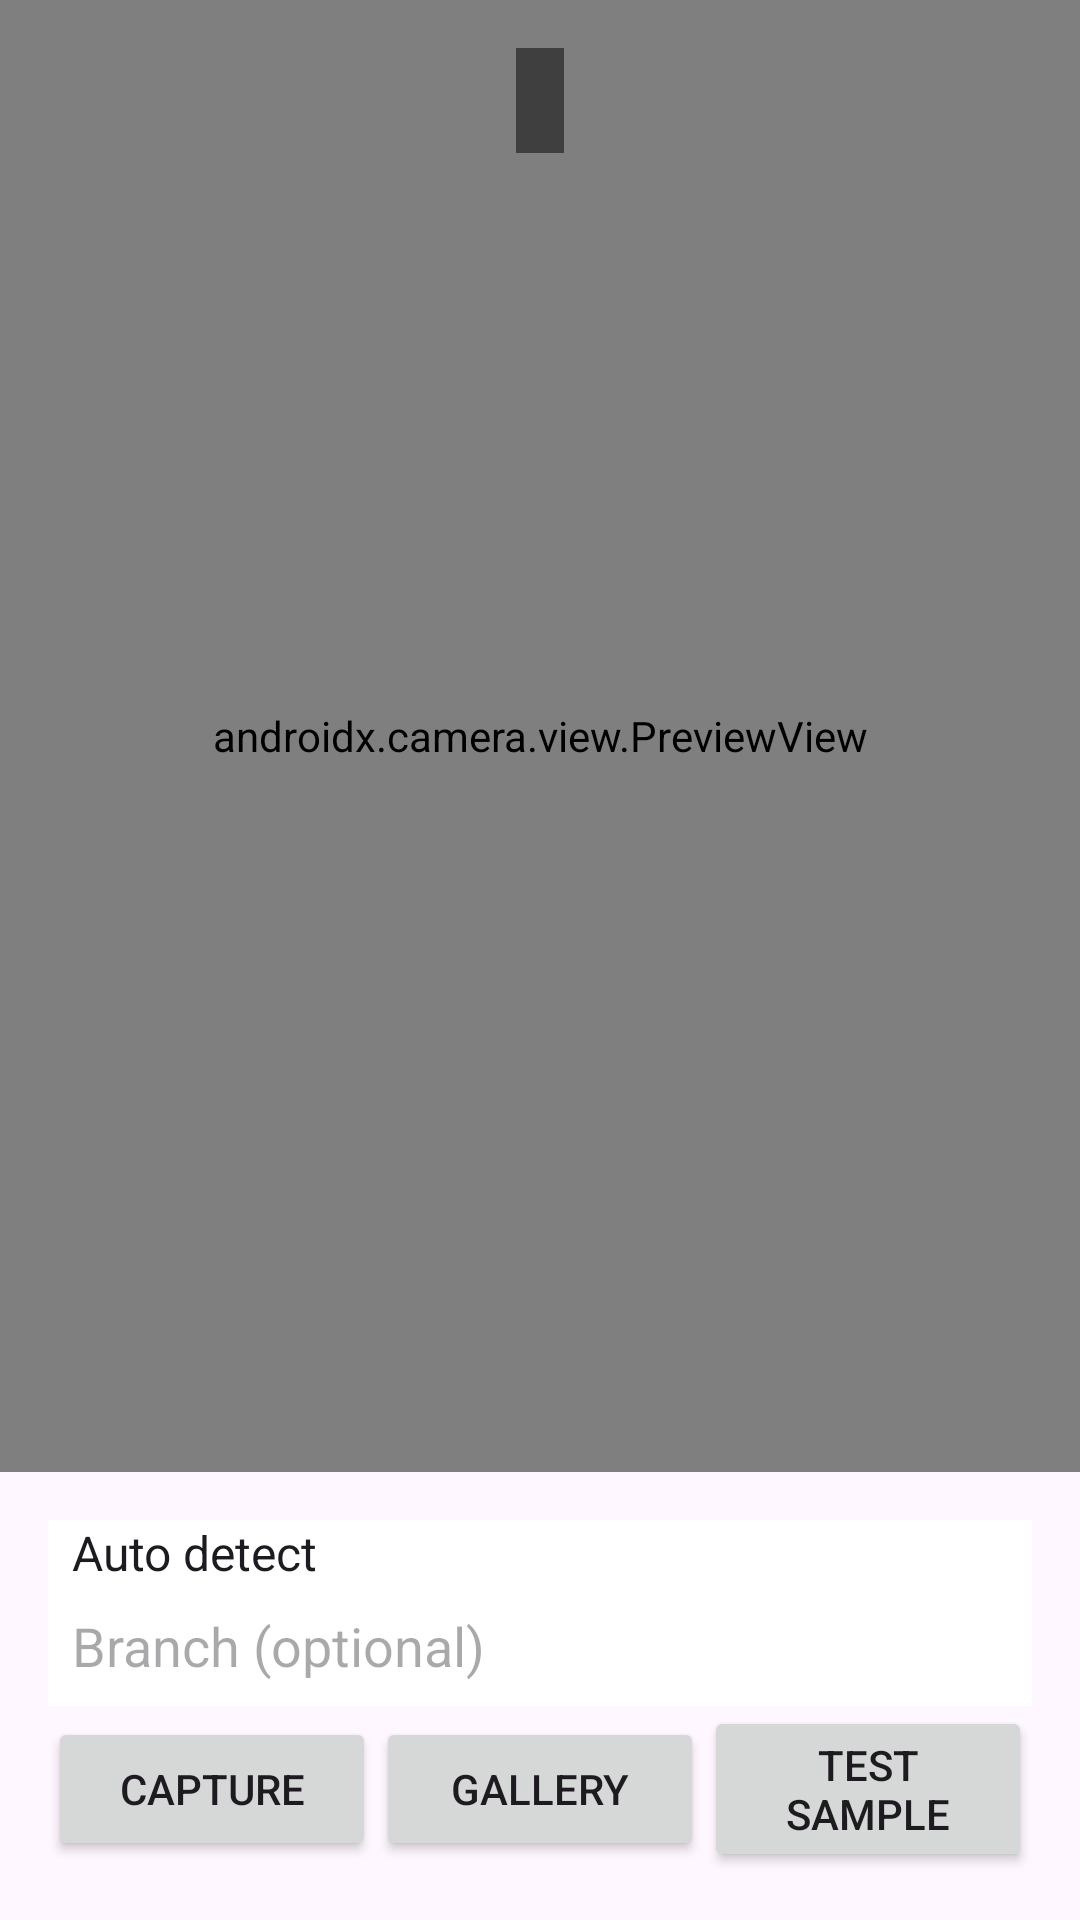

Layout XML and referenced resources for this Android screen:
<!-- AndroidManifest.xml: application theme Theme.NzReceiptApp -->
<!-- res/layout/fragment_scanner.xml -->
<?xml version="1.0" encoding="utf-8"?>
<androidx.constraintlayout.widget.ConstraintLayout xmlns:android="http://schemas.android.com/apk/res/android"
    xmlns:app="http://schemas.android.com/apk/res-auto"
    android:layout_width="match_parent"
    android:layout_height="match_parent">

    <androidx.camera.view.PreviewView
        android:id="@+id/viewFinder"
        android:layout_width="0dp"
        android:layout_height="0dp"
        app:layout_constraintBottom_toTopOf="@id/button_container"
        app:layout_constraintEnd_toEndOf="parent"
        app:layout_constraintStart_toStartOf="parent"
        app:layout_constraintTop_toTopOf="parent" />

    <LinearLayout
        android:id="@+id/button_container"
        android:layout_width="match_parent"
        android:layout_height="wrap_content"
        android:orientation="vertical"
        android:padding="16dp"
        android:gravity="center"
        app:layout_constraintBottom_toBottomOf="parent">

        <Spinner
            android:id="@+id/spinner_chain"
            android:layout_width="match_parent"
            android:layout_height="wrap_content"
            android:entries="@array/supermarket_choices"
            android:background="@android:color/white"
            android:contentDescription="Supermarket" />

        <EditText
            android:id="@+id/edit_branch"
            android:layout_width="match_parent"
            android:layout_height="wrap_content"
            android:background="@android:color/white"
            android:hint="Branch (optional)"
            android:inputType="textCapWords"
            android:padding="8dp" />

        <LinearLayout
            android:layout_width="match_parent"
            android:layout_height="wrap_content"
            android:gravity="center"
            android:orientation="horizontal">

            <Button
                android:id="@+id/btn_capture"
                android:layout_width="0dp"
                android:layout_height="wrap_content"
                android:layout_weight="1"
                android:text="@string/action_capture" />

            <Button
                android:id="@+id/btn_gallery"
                android:layout_width="0dp"
                android:layout_height="wrap_content"
                android:layout_weight="1"
                android:text="@string/action_gallery" />

            <Button
                android:id="@+id/btn_test_sample"
                android:layout_width="0dp"
                android:layout_height="wrap_content"
                android:layout_weight="1"
                android:text="@string/action_test_sample" />
        </LinearLayout>

        <Button
            android:id="@+id/btn_review"
            android:layout_width="match_parent"
            android:layout_height="wrap_content"
            android:text="@string/action_review"
            android:visibility="gone" />
    </LinearLayout>

    <ProgressBar
        android:id="@+id/progressBar"
        android:layout_width="wrap_content"
        android:layout_height="wrap_content"
        android:visibility="gone"
        app:layout_constraintBottom_toBottomOf="parent"
        app:layout_constraintEnd_toEndOf="parent"
        app:layout_constraintStart_toStartOf="parent"
        app:layout_constraintTop_toTopOf="parent" />

    <TextView
        android:id="@+id/txt_status"
        android:layout_width="wrap_content"
        android:layout_height="wrap_content"
        android:layout_marginTop="16dp"
        android:textColor="@android:color/white"
        android:background="#80000000"
        android:padding="8dp"
        app:layout_constraintEnd_toEndOf="parent"
        app:layout_constraintStart_toStartOf="parent"
        app:layout_constraintTop_toTopOf="parent" />

</androidx.constraintlayout.widget.ConstraintLayout>
<!-- resources referenced by this layout -->
<resources>
  <string-array name="supermarket_choices">
          <item>Auto detect</item>
          <item>Woolworths</item>
          <item>PAK\'nSAVE</item>
      </string-array>
  <string name="action_capture">Capture</string>
  <string name="action_gallery">Gallery</string>
  <string name="action_review">Review receipt</string>
  <string name="action_test_sample">Test Sample</string>
  <style name="Theme.NzReceiptApp" parent="Base.Theme.NzReceiptApp" />
  <style name="Base.Theme.NzReceiptApp" parent="Theme.Material3.DayNight.NoActionBar">
          
          
      </style>
</resources>
